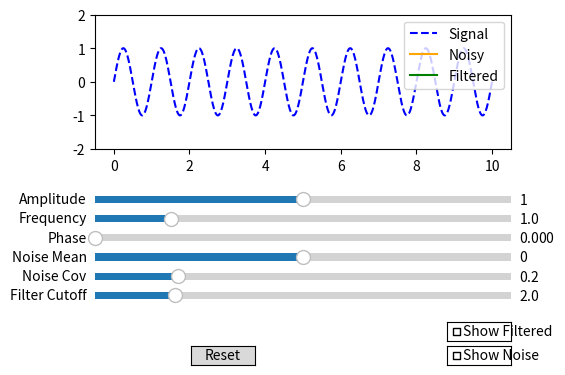

Generate this figure with matplotlib:
import numpy as np
import matplotlib.pyplot as plt
from matplotlib.widgets import Slider, Button, CheckButtons
from scipy.signal import butter, filtfilt

# --- Початкові параметри ---
time = np.linspace(0, 10, 1000)
fs = len(time) / 10  # Частота дискретизацiї
params = {
    "amp": 1.0,
    "freq": 1.0,
    "phase": 0.0,
    "noise_mean": 0.0,
    "noise_cov": 0.2,
    "filter_cutoff": 2.0,
}
noise = np.random.normal(params["noise_mean"], params["noise_cov"], len(time))
show_noise = [False]
show_filtered = [False]

# --- Генерацiя сигналiв ---
def generate_clean():
    return params["amp"] * np.sin(2 * np.pi * params["freq"] * time + params["phase"])

def generate_noisy():
    return generate_clean() + noise

def apply_filter(signal):
    b, a = butter(N=4, Wn=params["filter_cutoff"], btype='low', fs=fs)
    return filtfilt(b, a, signal)

# --- Оновлення графiка ---
def update(val=None):
    clean = generate_clean()
    noisy = generate_noisy()
    filtered = apply_filter(noisy)
    
    line_clean.set_ydata(clean)
    line_noisy.set_ydata(noisy)
    line_filtered.set_ydata(filtered)

    line_noisy.set_visible(show_noise[0])
    line_filtered.set_visible(show_filtered[0])

    fig.canvas.draw_idle()

def update_param(name, val):
    params[name] = val
    update()

def update_noise(name, val):
    params[name] = val
    global noise
    noise = np.random.normal(params["noise_mean"], params["noise_cov"], len(time))
    update()

# --- Побудова графiка ---
fig, ax = plt.subplots()
plt.subplots_adjust(left=0.25, bottom=0.6)
ax.set_ylim(-2, 2)
line_clean, = ax.plot(time, generate_clean(), 'b--', label='Signal')
line_noisy, = ax.plot(time, generate_noisy(), 'orange', label='Noisy')
line_filtered, = ax.plot(time, apply_filter(generate_noisy()), 'g', label='Filtered')
ax.legend(loc='upper right')
line_noisy.set_visible(False)
line_filtered.set_visible(False)

# --- Слайдери ---
def create_slider(y, label, minv, maxv, val, callback):
    ax_slider = plt.axes([0.25, y, 0.65, 0.03])
    slider = Slider(ax_slider, label, minv, maxv, valinit=val)
    slider.on_changed(callback)
    return slider

sliders = {
    "amp": create_slider(0.48, "Amplitude", 0.0, 2.0, params["amp"], lambda v: update_param("amp", v)),
    "freq": create_slider(0.44, "Frequency", 0.1, 5.0, params["freq"], lambda v: update_param("freq", v)),
    "phase": create_slider(0.40, "Phase", 0.0, 2 * np.pi, params["phase"], lambda v: update_param("phase", v)),
    "noise_mean": create_slider(0.36, "Noise Mean", -1.0, 1.0, params["noise_mean"], lambda v: update_noise("noise_mean", v)),
    "noise_cov": create_slider(0.32, "Noise Cov", 0.0, 1.0, params["noise_cov"], lambda v: update_noise("noise_cov", v)),
    "filter_cutoff": create_slider(0.28, "Filter Cutoff", 0.1, 10.0, params["filter_cutoff"], lambda v: update_param("filter_cutoff", v)),
}

# --- Чекбокси ---
check_ax1 = plt.axes([0.8, 0.15, 0.1, 0.04])
check = CheckButtons(check_ax1, ['Show Noise'], [False])
check_ax2 = plt.axes([0.8, 0.2, 0.1, 0.04])
check2 = CheckButtons(check_ax2, ['Show Filtered'], [False])

def toggle_noise(label):
    show_noise[0] = not show_noise[0]
    update()

check.on_clicked(toggle_noise)

def toggle_filtered(label):
    show_filtered[0] = not show_filtered[0]
    update()

check2.on_clicked(toggle_filtered)

# --- Reset ---
reset_ax = plt.axes([0.4, 0.15, 0.1, 0.04])
button = Button(reset_ax, 'Reset')
def reset(event):
    for name, slider in sliders.items():
        slider.reset()
    global noise
    noise = np.random.normal(params["noise_mean"], params["noise_cov"], len(time))
    if check.get_status()[0]:
        check.set_active(0)
    if check2.get_status()[0]:
        check2.set_active(0)
    show_noise[0] = False
    show_filtered[0] = False
    update()

button.on_clicked(reset)

plt.show()
